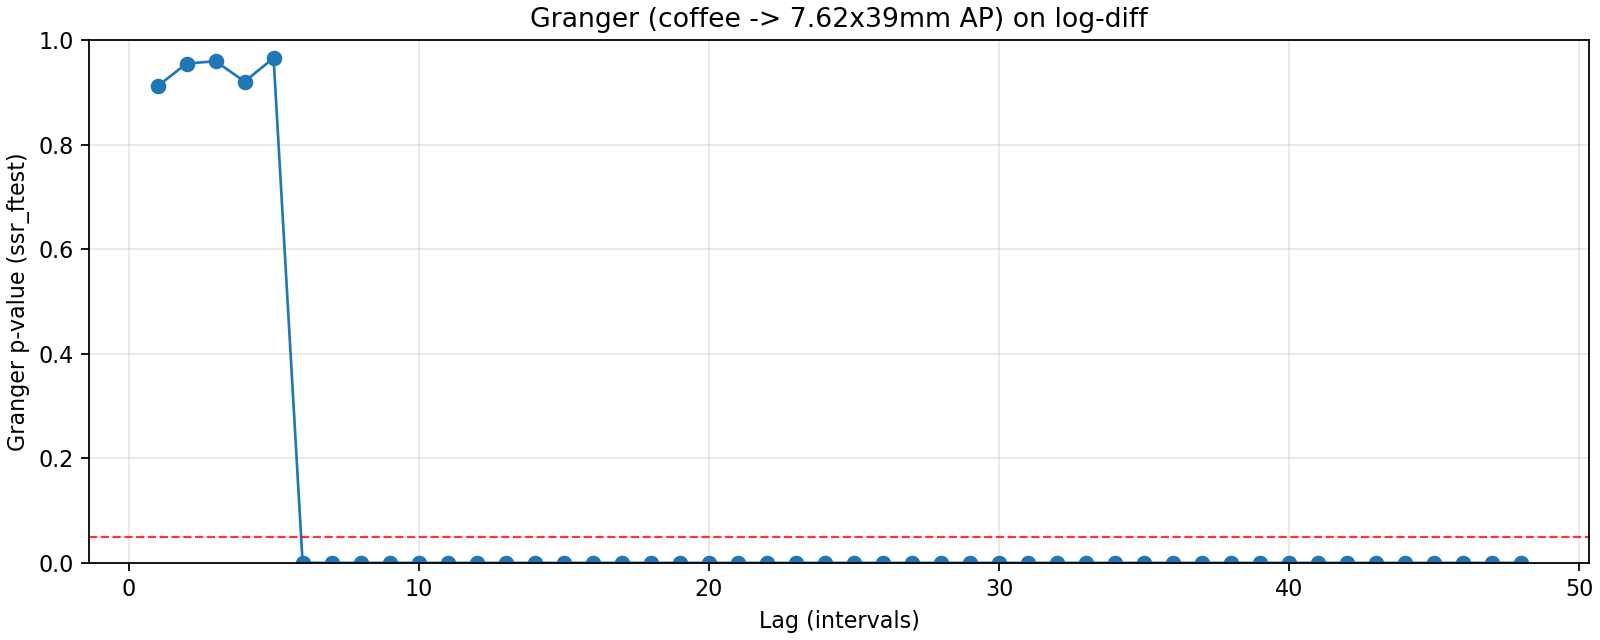

Values plotted in this chart, from the file beside it:
lag, ssr_ftest_pvalue, ssr_ftest_stat
1.0, 0.9116, 0.01232
2.0, 0.9549, 0.04616
3.0, 0.9594, 0.101
4.0, 0.9205, 0.2317
5.0, 0.9655, 0.1921
6.0, 5.620932778093193e-05, 4.977
7.0, 5.9147360327124435e-36, 30.82
8.0, 8.708397772377661e-42, 32.54
9.0, 3.895751828608188e-42, 29.77
10.0, 1.4477397679789685e-44, 29.06
11.0, 5.802619621161038e-50, 30.6
12.0, 5.161625431536204e-56, 32.55
13.0, 2.9059242410825558e-61, 33.95
14.0, 1.7265539605409188e-62, 32.76
15.0, 6.67884903566254e-60, 29.48
16.0, 1.820870986686563e-56, 26.15
17.0, 1.964138463899184e-49, 21.46
18.0, 5.1957387137320756e-51, 21.29
19.0, 4.720639455272959e-49, 19.59
20.0, 3.5616132239716456e-43, 16.44
21.0, 1.5968353996149893e-35, 13.01
22.0, 2.5407375579157508e-28, 10.14
23.0, 8.264990529086192e-28, 9.689
24.0, 4.5263260515952265e-24, 8.284
25.0, 1.4111275279574516e-21, 7.352
26.0, 2.47153939534002e-21, 7.114
27.0, 8.8622509371661e-21, 6.807
28.0, 2.5058972365692294e-20, 6.547
29.0, 7.16254238962803e-20, 6.301
30.0, 1.829261663483797e-20, 6.333
31.0, 2.864415081994963e-20, 6.172
32.0, 4.1687038180787033e-19, 5.788
33.0, 1.07119237295124e-18, 5.599
34.0, 1.6277336682433495e-18, 5.471
35.0, 7.06383440410855e-18, 5.248
36.0, 1.2717684913489571e-17, 5.118
37.0, 2.0520251410093053e-17, 5.005
38.0, 3.3566297797162816e-17, 4.896
39.0, 1.1809468064915007e-17, 4.93
40.0, 3.5810579778600514e-17, 4.772
41.0, 2.4478804347644945e-16, 4.55
42.0, 1.6609536058581967e-16, 4.534
43.0, 2.812330204724621e-16, 4.442
44.0, 5.075034877736303e-16, 4.348
45.0, 7.92906665347033e-16, 4.269
46.0, 3.4458404712681865e-15, 4.11
47.0, 9.48946158224301e-16, 4.177
48.0, 1.216313259934983e-13, 3.756
